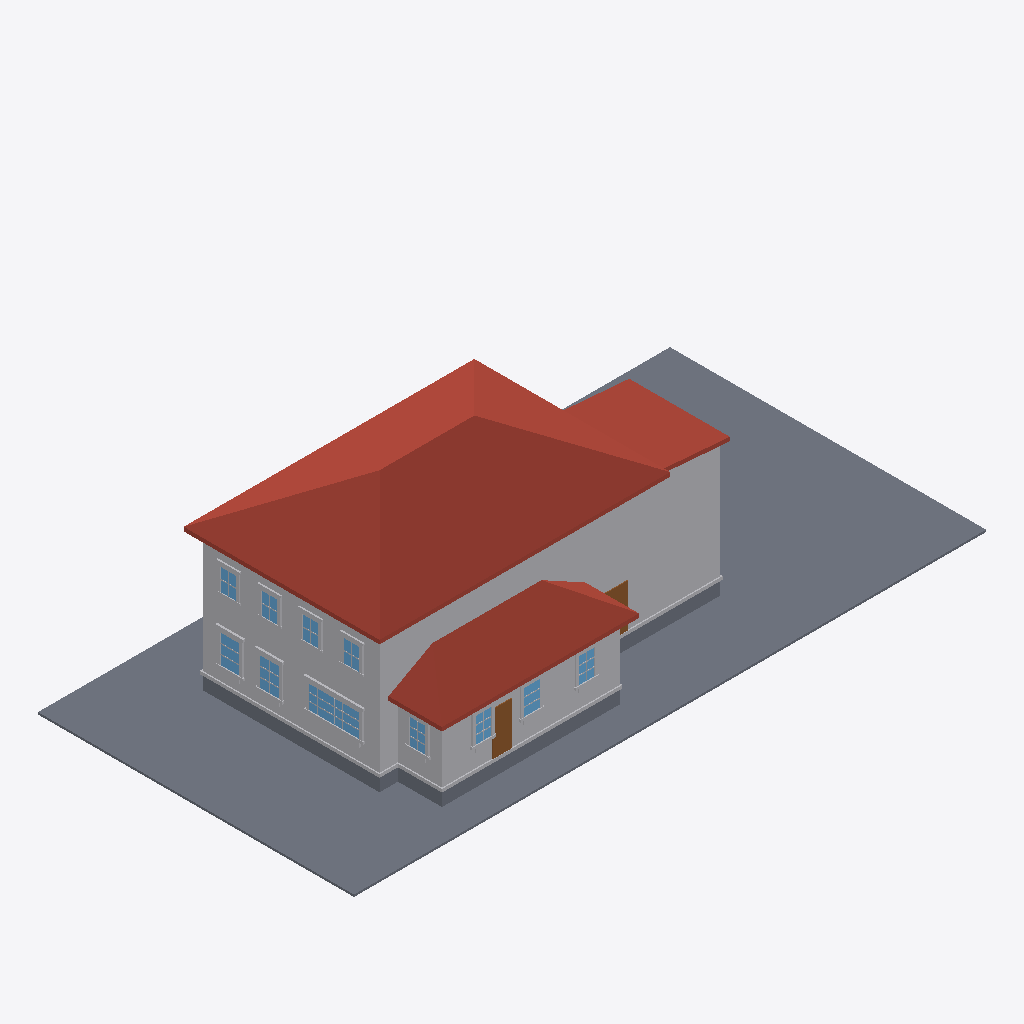
Isometric view of an IFC building model (IFC-SPF (STEP), schema IFC4, length unit metre), seen from the south-west, elements coloured by IFC class: 67 other elements (light grey), 11 windows (light blue), 4 slabs (grey), 3 roofs (red-brown), 2 doors (brown).
Extent 30.5 m × 15.2 m × 9.3 m (x, y, z). Elements (247): 210 IfcBuildingElementProxy, 22 IfcWindow, 8 IfcSlab, 4 IfcDoor, 3 IfcRoof.

HEADER;
FILE_DESCRIPTION(('ViewDefinition[DesignTransferView]'),'2;1');
FILE_NAME('/dev/null','2026-06-17T16:10:47+00:00',(''),(''),'IfcOpenShell 0.8.5','IfcOpenShell 0.8.5','Nobody');
FILE_SCHEMA(('IFC4'));
ENDSEC;
DATA;
#1=IFCPROJECT('1aJ4YP$z51bPlUFjX4vyXq',$,'Eureka Residence',$,$,$,$,(#10),#5);
#12=IFCSITE('147imPNvzE9upIp$whnITs',$,'Site',$,$,$,$,$,$,$,$,$,$,$);
#13=IFCBUILDING('2c7GU$Mzb6igWee5Cb1rPJ',$,'Eureka House',$,$,$,$,$,$,$,$,$);
#14=IFCBUILDINGSTOREY('2EwXGOKunDe8aHZR7zgiIh',$,'Site',$,$,$,$,$,$,$);
#18=IFCSLAB('2kOpqNxm9BVAWdmC0pJL61',$,'Lot',$,$,#42,#31,$,.BASESLAB.);
#170=IFCROOF('0WXor2bPb2pxClR5zUkC5z',$,'Roof - primary',$,$,#181,#171,$,.HIP_ROOF.);
#67=IFCBUILDINGELEMENTPROXY('1sDskb6897FRwuLdPAcL21',$,'Massing - primary',$,$,#90,#80,$,$);
#455=IFCROOF('3T4T$2BHv4QvjdJKH8Yxrc',$,'Roof - scullery',$,$,#466,#456,$,.SHED_ROOF.);
#254=IFCBUILDINGELEMENTPROXY('0qXbWlxZr9$gs6Gdb2ILiF',$,'Massing - extension',$,$,#265,#255,$,$);
#391=IFCBUILDINGELEMENTPROXY('0SAtfWLqHDU99qnW2N1FRV',$,'Massing - scullery',$,$,#402,#392,$,$);
#296=IFCROOF('3sJpuoiIX8Lvs8RRNt7Qwr',$,'Roof - extension',$,$,#307,#297,$,.SHED_ROOF.);
#43=IFCSLAB('0QewNW8q1BPgqp8hty_dgP',$,'Crawlspace - primary',$,$,#66,#56,$,.BASESLAB.);
#329=IFCSLAB('3cSj_5dnfEsf4ifMJiYwyk',$,'Crawlspace - scullery',$,$,#349,#339,$,.BASESLAB.);
#182=IFCBUILDINGELEMENTPROXY('2ZxPTkD2L0Cun1WT$7FFlY',$,'Water table - primary',$,$,#202,#192,$,$);
#467=IFCBUILDINGELEMENTPROXY('1sCIoJd0fDGhMngvuGgDVc',$,'Water table - scullery',$,$,#487,#477,$,$);
#599=IFCWINDOW('1HCH$7YWP3gAhgumDEbBCs',$,'Window - Kitchen W (picture)',$,$,#622,#612,$,$,$,$,$,$);
#203=IFCSLAB('22OkIy19DAfRyaJJtjn5gc',$,'Crawlspace - extension',$,$,#223,#213,$,.BASESLAB.);
#3248=IFCDOOR('1VKxrmiyzD$uxfwM4tiW7e',$,'Back Door',$,$,#3268,#3258,$,$,$,$,$,$);
#1526=IFCWINDOW('0KZ1a73uL37QDxMQ_H3wMz',$,'Window - Dining W2',$,$,#1546,#1536,$,$,$,$,$,$);
#1316=IFCWINDOW('0ZXDc5gbnFnvlMKvc56kzX',$,'Window - Dining W1',$,$,#1336,#1326,$,$,$,$,$,$);
#2618=IFCWINDOW('28vkPQU3n3SeFRaq3TzuUB',$,'Window - Scullery S2',$,$,#2638,#2628,$,$,$,$,$,$);
#575=IFCDOOR('1$zo40bpn8HgsifUDA38uj',$,'Family -) Patio',$,$,#598,#588,$,$,$,$,$,$);
#2408=IFCWINDOW('0BiPUwpaj4QuDHkC_Lruhl',$,'Window - Scullery S1',$,$,#2428,#2418,$,$,$,$,$,$);
#3038=IFCWINDOW('35zh8vWzz68wfuXgnsaAUZ',$,'Window - Scullery E',$,$,#3058,#3048,$,$,$,$,$,$);
#2828=IFCWINDOW('2JAlwxu$fD1BoN_U6YpIiP',$,'Window - Scullery S3',$,$,#2848,#2838,$,$,$,$,$,$);
#308=IFCBUILDINGELEMENTPROXY('1maWJ$1Lj8mwHgV__visqQ',$,'Water table - extension',$,$,#328,#318,$,$);
#4109=IFCWINDOW('3V8Ugy7Aj4wgvQTuGP6YQW',$,'Upper - West 1',$,$,#4129,#4119,$,$,$,$,$,$);
#4445=IFCWINDOW('1eaOVJ2iX2Ew$hCHs3F7gO',$,'Upper - West 3',$,$,#4465,#4455,$,$,$,$,$,$);
#4613=IFCWINDOW('0MnofglbTBTB0M7lD$vedv',$,'Upper - West 4',$,$,#4633,#4623,$,$,$,$,$,$);
#4277=IFCWINDOW('3DKw3hO_b48wwNxwdaU43J',$,'Upper - West 2',$,$,#4297,#4287,$,$,$,$,$,$);
#728=IFCBUILDINGELEMENTPROXY('3SnL74Gub1OBdVnokHIgp8',$,'Header - Window - Kitchen W (picture)',$,$,#748,#738,$,$);
#686=IFCBUILDINGELEMENTPROXY('3EidpmD5H1bQVJMDZ4nSWz',$,'Sill - Window - Kitchen W (picture)',$,$,#706,#696,$,$);
#707=IFCBUILDINGELEMENTPROXY('210HM$i411IOfEMgyoH9LQ',$,'Apron - Window - Kitchen W (picture)',$,$,#727,#717,$,$);
#1547=IFCBUILDINGELEMENTPROXY('3O5FflsanD8O5CHLErovnW',$,'Casing - Window - Dining W2',$,$,#1567,#1557,$,$);
#1652=IFCBUILDINGELEMENTPROXY('02q$nVwMn2ngqlsZQS5pzE',$,'Header - Window - Dining W2',$,$,#1672,#1662,$,$);
#1442=IFCBUILDINGELEMENTPROXY('117_pOhFvBTPOPN13WYxrH',$,'Header - Window - Dining W1',$,$,#1462,#1452,$,$);
#665=IFCBUILDINGELEMENTPROXY('3nzj8quNnDcQ9LQ1Y$J7kv',$,'Casing - Window - Kitchen W (picture)',$,$,#685,#675,$,$);
#3059=IFCBUILDINGELEMENTPROXY('3xGpxpbHr1rh29d4KkEWVm',$,'Casing - Window - Scullery E',$,$,#3079,#3069,$,$);
#2870=IFCBUILDINGELEMENTPROXY('1arxC$Uln8aQX9beABKfrg',$,'Casing - Window - Scullery S3',$,$,#2890,#2880,$,$);
#1337=IFCBUILDINGELEMENTPROXY('3TVErChzH1HB5K29P7uPOS',$,'Casing - Window - Dining W1',$,$,#1357,#1347,$,$);
#4298=IFCBUILDINGELEMENTPROXY('1UvSRX0xLDaPlN7y4fKEdB',$,'Casing - Upper - West 2',$,$,#4318,#4308,$,$);
#4466=IFCBUILDINGELEMENTPROXY('2ijIqBFmP4Tu7USEWQ9_yX',$,'Casing - Upper - West 3',$,$,#4486,#4476,$,$);
#623=IFCBUILDINGELEMENTPROXY('2Ni1Pds0bBd9WcJ3wgkbN4',$,'Casing - Window - Kitchen W (picture)',$,$,#643,#633,$,$);
#4130=IFCBUILDINGELEMENTPROXY('3SS2FymtX208xJN8ZUXvmC',$,'Casing - Upper - West 1',$,$,#4150,#4140,$,$);
#1568=IFCBUILDINGELEMENTPROXY('1N7jbHXiP8jge_UrSm1M7z',$,'Casing - Window - Dining W2',$,$,#1588,#1578,$,$);
#2660=IFCBUILDINGELEMENTPROXY('1JPm2_Z1bBWPTdg2NRtOpD',$,'Casing - Window - Scullery S2',$,$,#2680,#2670,$,$);
#2450=IFCBUILDINGELEMENTPROXY('1Jl6JrH05DZf0isAe2roFj',$,'Casing - Window - Scullery S1',$,$,#2470,#2460,$,$);
#3080=IFCBUILDINGELEMENTPROXY('0WuOEJ4_P6mOI7RQc4SG5L',$,'Casing - Window - Scullery E',$,$,#3100,#3090,$,$);
#2849=IFCBUILDINGELEMENTPROXY('0yQwQU94bF98BcoZXa$DF8',$,'Casing - Window - Scullery S3',$,$,#2869,#2859,$,$);
#2429=IFCBUILDINGELEMENTPROXY('0Gt11k3nnBr9E8rClScavu',$,'Casing - Window - Scullery S1',$,$,#2449,#2439,$,$);
#1400=IFCBUILDINGELEMENTPROXY('143fIkMhP679gTRkes$8P3',$,'Sill - Window - Dining W1',$,$,#1420,#1410,$,$);
#4634=IFCBUILDINGELEMENTPROXY('1sNcRZewz4XvRPR6Hghk1I',$,'Casing - Upper - West 4',$,$,#4654,#4644,$,$);
#4151=IFCBUILDINGELEMENTPROXY('39cda6EOv00eDn$D8s1OK$',$,'Casing - Upper - West 1',$,$,#4171,#4161,$,$);
#1610=IFCBUILDINGELEMENTPROXY('1wn9Icj6r61fp3igBEpUBz',$,'Sill - Window - Dining W2',$,$,#1630,#1620,$,$);
#4487=IFCBUILDINGELEMENTPROXY('2YYcgZWpTFmQl05v0CXeA7',$,'Casing - Upper - West 3',$,$,#4507,#4497,$,$);
#4319=IFCBUILDINGELEMENTPROXY('2Z1$Fzofb9D9MgUmkJ8GZb',$,'Casing - Upper - West 2',$,$,#4339,#4329,$,$);
#4655=IFCBUILDINGELEMENTPROXY('1mDNdXV892NhelJM_HkxpE',$,'Casing - Upper - West 4',$,$,#4675,#4665,$,$);
#1358=IFCBUILDINGELEMENTPROXY('0APCObZlP5P9ha3I3EL6xM',$,'Casing - Window - Dining W1',$,$,#1378,#1368,$,$);
#2492=IFCBUILDINGELEMENTPROXY('3KqhhDed17_A6cl34rssVT',$,'Sill - Window - Scullery S1',$,$,#2512,#2502,$,$);
#2912=IFCBUILDINGELEMENTPROXY('1Xz1vBdIvE_hccl3GNC37V',$,'Sill - Window - Scullery S3',$,$,#2932,#2922,$,$);
#2702=IFCBUILDINGELEMENTPROXY('1W8L4jjzX6TBrFnIy_AHcp',$,'Sill - Window - Scullery S2',$,$,#2722,#2712,$,$);
#3122=IFCBUILDINGELEMENTPROXY('1qz4lEsbn6exqV3NxIlo6u',$,'Sill - Window - Scullery E',$,$,#3142,#3132,$,$);
#4214=IFCBUILDINGELEMENTPROXY('3J2gbz2rzASxUItvXYBf09',$,'Header - Upper - West 1',$,$,#4234,#4224,$,$);
#4382=IFCBUILDINGELEMENTPROXY('2cIJ01Tfv00RFpfgOYpVhs',$,'Header - Upper - West 2',$,$,#4402,#4392,$,$);
#4550=IFCBUILDINGELEMENTPROXY('1QipBSyyv1s85jcfvmYr9R',$,'Header - Upper - West 3',$,$,#4570,#4560,$,$);
#1421=IFCBUILDINGELEMENTPROXY('2vn_CftuX6yxJ6XKzeOIfV',$,'Apron - Window - Dining W1',$,$,#1441,#1431,$,$);
#1631=IFCBUILDINGELEMENTPROXY('1l2d03wRH73PXvy_W2gEOG',$,'Apron - Window - Dining W2',$,$,#1651,#1641,$,$);
#4718=IFCBUILDINGELEMENTPROXY('3OefhFxe596BlLZ22inoko',$,'Header - Upper - West 4',$,$,#4738,#4728,$,$);
#644=IFCBUILDINGELEMENTPROXY('1tX1lSmVHEtg0HqO0ELWxk',$,'Casing - Window - Kitchen W (picture)',$,$,#664,#654,$,$);
#2639=IFCBUILDINGELEMENTPROXY('2TK$scFtHAKPJNIRF7GkB2',$,'Casing - Window - Scullery S2',$,$,#2659,#2649,$,$);
#2723=IFCBUILDINGELEMENTPROXY('2QiiGr0lj64PtV1VBzdYVA',$,'Apron - Window - Scullery S2',$,$,#2743,#2733,$,$);
#2933=IFCBUILDINGELEMENTPROXY('2L3mtwsyP9_B4ge6eMyu_u',$,'Apron - Window - Scullery S3',$,$,#2953,#2943,$,$);
#3143=IFCBUILDINGELEMENTPROXY('0fZDXpp3L4u9bP$erwobBH',$,'Apron - Window - Scullery E',$,$,#3163,#3153,$,$);
#4193=IFCBUILDINGELEMENTPROXY('2jc$W87If899QrLzg_k1Wa',$,'Sill - Upper - West 1',$,$,#4213,#4203,$,$);
#4697=IFCBUILDINGELEMENTPROXY('3LsTCCq9n85RmY9NR1vlUu',$,'Sill - Upper - West 4',$,$,#4717,#4707,$,$);
#2513=IFCBUILDINGELEMENTPROXY('3A$jlrbUP9SRHETK7c5QCX',$,'Apron - Window - Scullery S1',$,$,#2533,#2523,$,$);
#4361=IFCBUILDINGELEMENTPROXY('0jESnjFxX8XfBAtIt6gEjG',$,'Sill - Upper - West 2',$,$,#4381,#4371,$,$);
#4529=IFCBUILDINGELEMENTPROXY('0m4VkzYg9F4hiCfYUSNabS',$,'Sill - Upper - West 3',$,$,#4549,#4539,$,$);
#875=IFCBUILDINGELEMENTPROXY('27x5KvXQr3tRR8GE_ITark',$,'Muntin - Window - Kitchen W (picture)',$,$,#895,#885,$,$);
#854=IFCBUILDINGELEMENTPROXY('2zbKfmJrTEAgkyzacNTxd5',$,'Muntin - Window - Kitchen W (picture)',$,$,#874,#864,$,$);
#4172=IFCBUILDINGELEMENTPROXY('36tX4djw96B84qrwNdX_l6',$,'Casing - Upper - West 1',$,$,#4192,#4182,$,$);
#4340=IFCBUILDINGELEMENTPROXY('0kr6xdJ0L8xgAfXoAYIRtq',$,'Casing - Upper - West 2',$,$,#4360,#4350,$,$);
#4508=IFCBUILDINGELEMENTPROXY('2GmRtGegL2SwCflfIxrVCv',$,'Casing - Upper - West 3',$,$,#4528,#4518,$,$);
#1589=IFCBUILDINGELEMENTPROXY('2QXlvHF5HAkPZgDgmWR9x2',$,'Casing - Window - Dining W2',$,$,#1609,#1599,$,$);
#2891=IFCBUILDINGELEMENTPROXY('0HgHAAO05D8RJ1SrjlurXQ',$,'Casing - Window - Scullery S3',$,$,#2911,#2901,$,$);
#1379=IFCBUILDINGELEMENTPROXY('3HOb3HPfnBbuUKwGsA_1TJ',$,'Casing - Window - Dining W1',$,$,#1399,#1389,$,$);
#3101=IFCBUILDINGELEMENTPROXY('1UtlwlHv96JhrB46DLsaEw',$,'Casing - Window - Scullery E',$,$,#3121,#3111,$,$);
#4676=IFCBUILDINGELEMENTPROXY('2DKo3qN2T0nfpIbhALy$hz',$,'Casing - Upper - West 4',$,$,#4696,#4686,$,$);
#2681=IFCBUILDINGELEMENTPROXY('1HCQn2o0XFYw9q6KP6g7uC',$,'Casing - Window - Scullery S2',$,$,#2701,#2691,$,$);
#2471=IFCBUILDINGELEMENTPROXY('1xoFywhlv6f9VNJDCTR41V',$,'Casing - Window - Scullery S1',$,$,#2491,#2481,$,$);
#1463=IFCBUILDINGELEMENTPROXY('3ZfFRnDojFDeSrkOolWbs9',$,'Muntin - Window - Dining W1',$,$,#1483,#1473,$,$);
ENDSEC;
